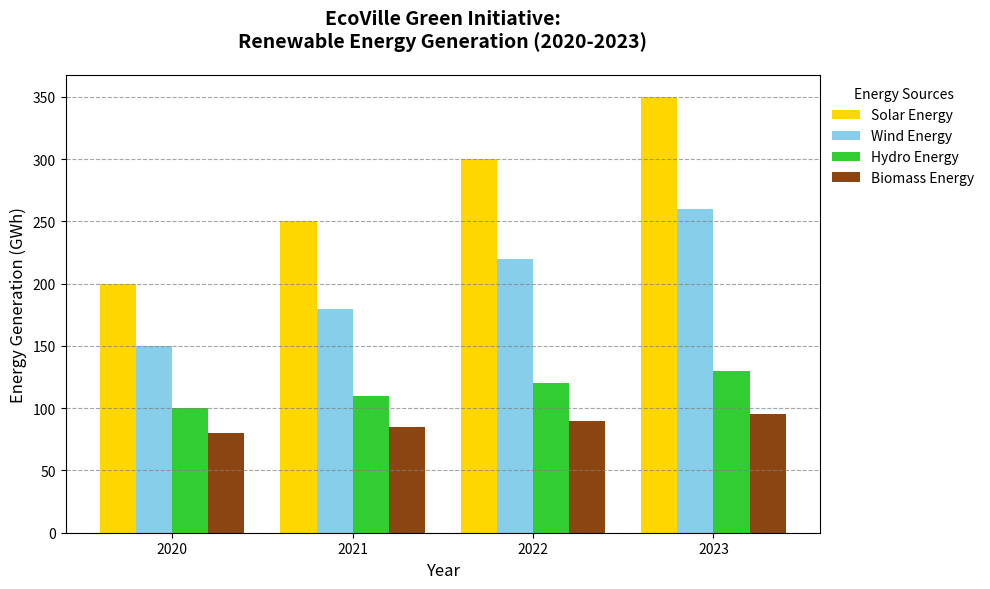

The matplotlib source for this figure:
import matplotlib.pyplot as plt
import numpy as np

# Data for energy generation in gigawatt-hours (GWh)
years = ['2020', '2021', '2022', '2023']
solar_energy = [200, 250, 300, 350]
wind_energy = [150, 180, 220, 260]
hydro_energy = [100, 110, 120, 130]
biomass_energy = [80, 85, 90, 95]

# Colors for each energy source
colors = ['#ffd700', '#87ceeb', '#32cd32', '#8b4513']

# Create the figure and axis
fig, ax = plt.subplots(figsize=(10, 6))

# Width of a single bar
bar_width = 0.2
index = np.arange(len(years))

# Plot grouped bars
ax.bar(index, solar_energy, label='Solar Energy', color=colors[0], width=bar_width, align='center')
ax.bar(index + bar_width, wind_energy, label='Wind Energy', color=colors[1], width=bar_width, align='center')
ax.bar(index + 2 * bar_width, hydro_energy, label='Hydro Energy', color=colors[2], width=bar_width, align='center')
ax.bar(index + 3 * bar_width, biomass_energy, label='Biomass Energy', color=colors[3], width=bar_width, align='center')

# Set the position of the x ticks
ax.set_xticks(index + 1.5 * bar_width)
ax.set_xticklabels(years)

# Set title and axis labels
ax.set_title('EcoVille Green Initiative:\nRenewable Energy Generation (2020-2023)', fontsize=14, fontweight='bold', pad=20)
ax.set_xlabel('Year', fontsize=12)
ax.set_ylabel('Energy Generation (GWh)', fontsize=12)

# Enable gridlines for easier readability
ax.yaxis.grid(True, linestyle='--', color='grey', alpha=0.7)

# Add legend
ax.legend(title="Energy Sources", loc='upper left', bbox_to_anchor=(1.0, 1), frameon=False)

# Adjust layout
plt.tight_layout()

# Display the plot
plt.show()
